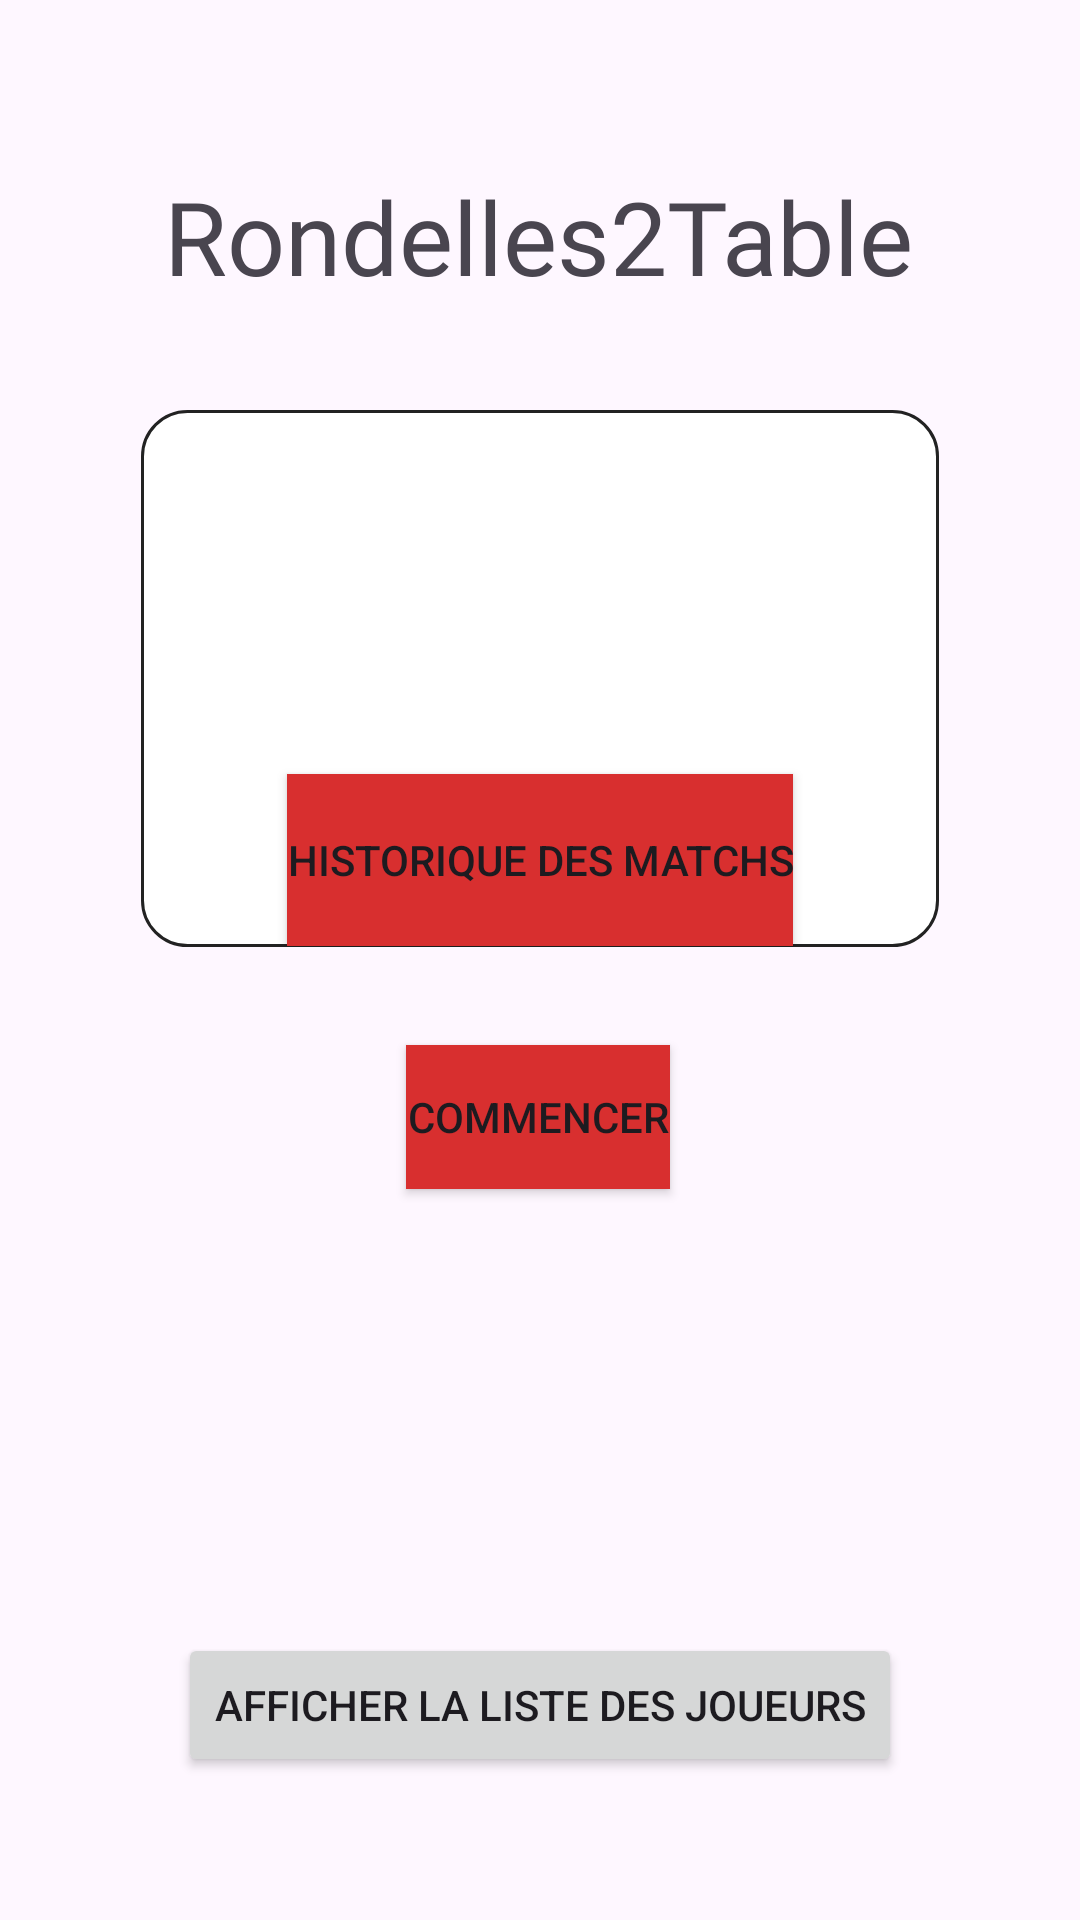

Here is an Android app screen rendered from its layout file. Give the layout XML and the strings, colors and styles it references.
<!-- AndroidManifest.xml: application theme Theme.Sae402 -->
<!-- res/layout/accueil_rondelles.xml -->
<?xml version="1.0" encoding="utf-8"?>
<androidx.constraintlayout.widget.ConstraintLayout xmlns:android="http://schemas.android.com/apk/res/android"
    xmlns:app="http://schemas.android.com/apk/res-auto"
    xmlns:tools="http://schemas.android.com/tools"
    android:layout_width="match_parent"
    android:layout_height="match_parent">

    <TextView
        android:id="@+id/textView2"
        android:fontFamily="@font/poppins_bold"
        android:layout_width="wrap_content"
        android:layout_height="wrap_content"
        android:layout_marginStart="32dp"
        android:layout_marginTop="32dp"
        android:layout_marginEnd="32dp"
        android:layout_marginBottom="32dp"
        android:text="Rondelles2Table"
        android:textSize="34sp"
        app:layout_constraintBottom_toBottomOf="parent"
        app:layout_constraintEnd_toEndOf="parent"
        app:layout_constraintHorizontal_bias="0.494"
        app:layout_constraintStart_toStartOf="parent"
        app:layout_constraintTop_toTopOf="parent"
        app:layout_constraintVertical_bias="0.045" />

    <Button
        android:id="@+id/commencer_Joueurs"
        android:layout_width="wrap_content"
        android:layout_height="wrap_content"
        android:layout_marginStart="32dp"
        android:layout_marginEnd="32dp"
        android:layout_marginBottom="32dp"
        android:background="#D82F2F"
        android:text="Commencer"
        app:layout_constraintBottom_toBottomOf="parent"
        app:layout_constraintEnd_toEndOf="parent"
        app:layout_constraintHorizontal_bias="0.497"
        app:layout_constraintStart_toStartOf="parent"
        app:layout_constraintTop_toTopOf="@id/layout1"
        app:rippleColor="#B82727" />

    <LinearLayout
        android:id="@+id/layout1"
        android:layout_width="266dp"
        android:layout_height="179dp"
        android:layout_marginStart="32dp"
        android:layout_marginTop="24dp"
        android:layout_marginEnd="32dp"
        android:layout_marginBottom="24dp"
        android:background="@drawable/border"
        android:gravity="center_horizontal"
        android:orientation="vertical"
        android:weightSum="1"
        app:layout_constraintBottom_toBottomOf="@id/commencer_Joueurs"
        app:layout_constraintEnd_toEndOf="parent"
        app:layout_constraintStart_toStartOf="parent"
        app:layout_constraintTop_toTopOf="@id/textView2">

        <ListView
            android:id="@+id/textView3"
            android:layout_width="match_parent"
            android:layout_height="35dp"
            android:layout_weight="0.9"
            android:fontFamily="@font/poppins_regular"
            android:text="Dernier Match"
            android:textColor="#FFFFFF"
            android:textSize="24sp" />

        <Button
            android:id="@+id/button_historique"
            android:layout_width="wrap_content"
            android:layout_height="wrap_content"
            android:layout_weight="0.1"
            android:background="#D82F2F"
            android:text="Historique des matchs"
            app:rippleColor="#B82727" />
    </LinearLayout>

    <Button
        android:id="@+id/ListDesJoueurs"
        android:layout_width="wrap_content"
        android:layout_height="wrap_content"
        android:layout_marginTop="100dp"
        android:text="Afficher la liste des Joueurs"
        app:layout_constraintBottom_toBottomOf="parent"
        app:layout_constraintEnd_toEndOf="parent"
        app:layout_constraintStart_toStartOf="parent"
        app:layout_constraintTop_toBottomOf="@+id/commencer_Joueurs" />

</androidx.constraintlayout.widget.ConstraintLayout>
<!-- resources referenced by this layout -->
<resources>
  <!-- drawable border (drawable) -->
  <shape xmlns:android="http://schemas.android.com/apk/res/android">
      <solid android:color="#FFFFFF" /> 
      <corners android:radius="15dp" /> 
      <stroke
          android:width="1dp"
          android:color="#222222" /> 
  </shape>
  <style name="Theme.Sae402" parent="Base.Theme.Sae402" />
  <style name="Base.Theme.Sae402" parent="Theme.Material3.DayNight.NoActionBar">
          
          
      </style>
</resources>
